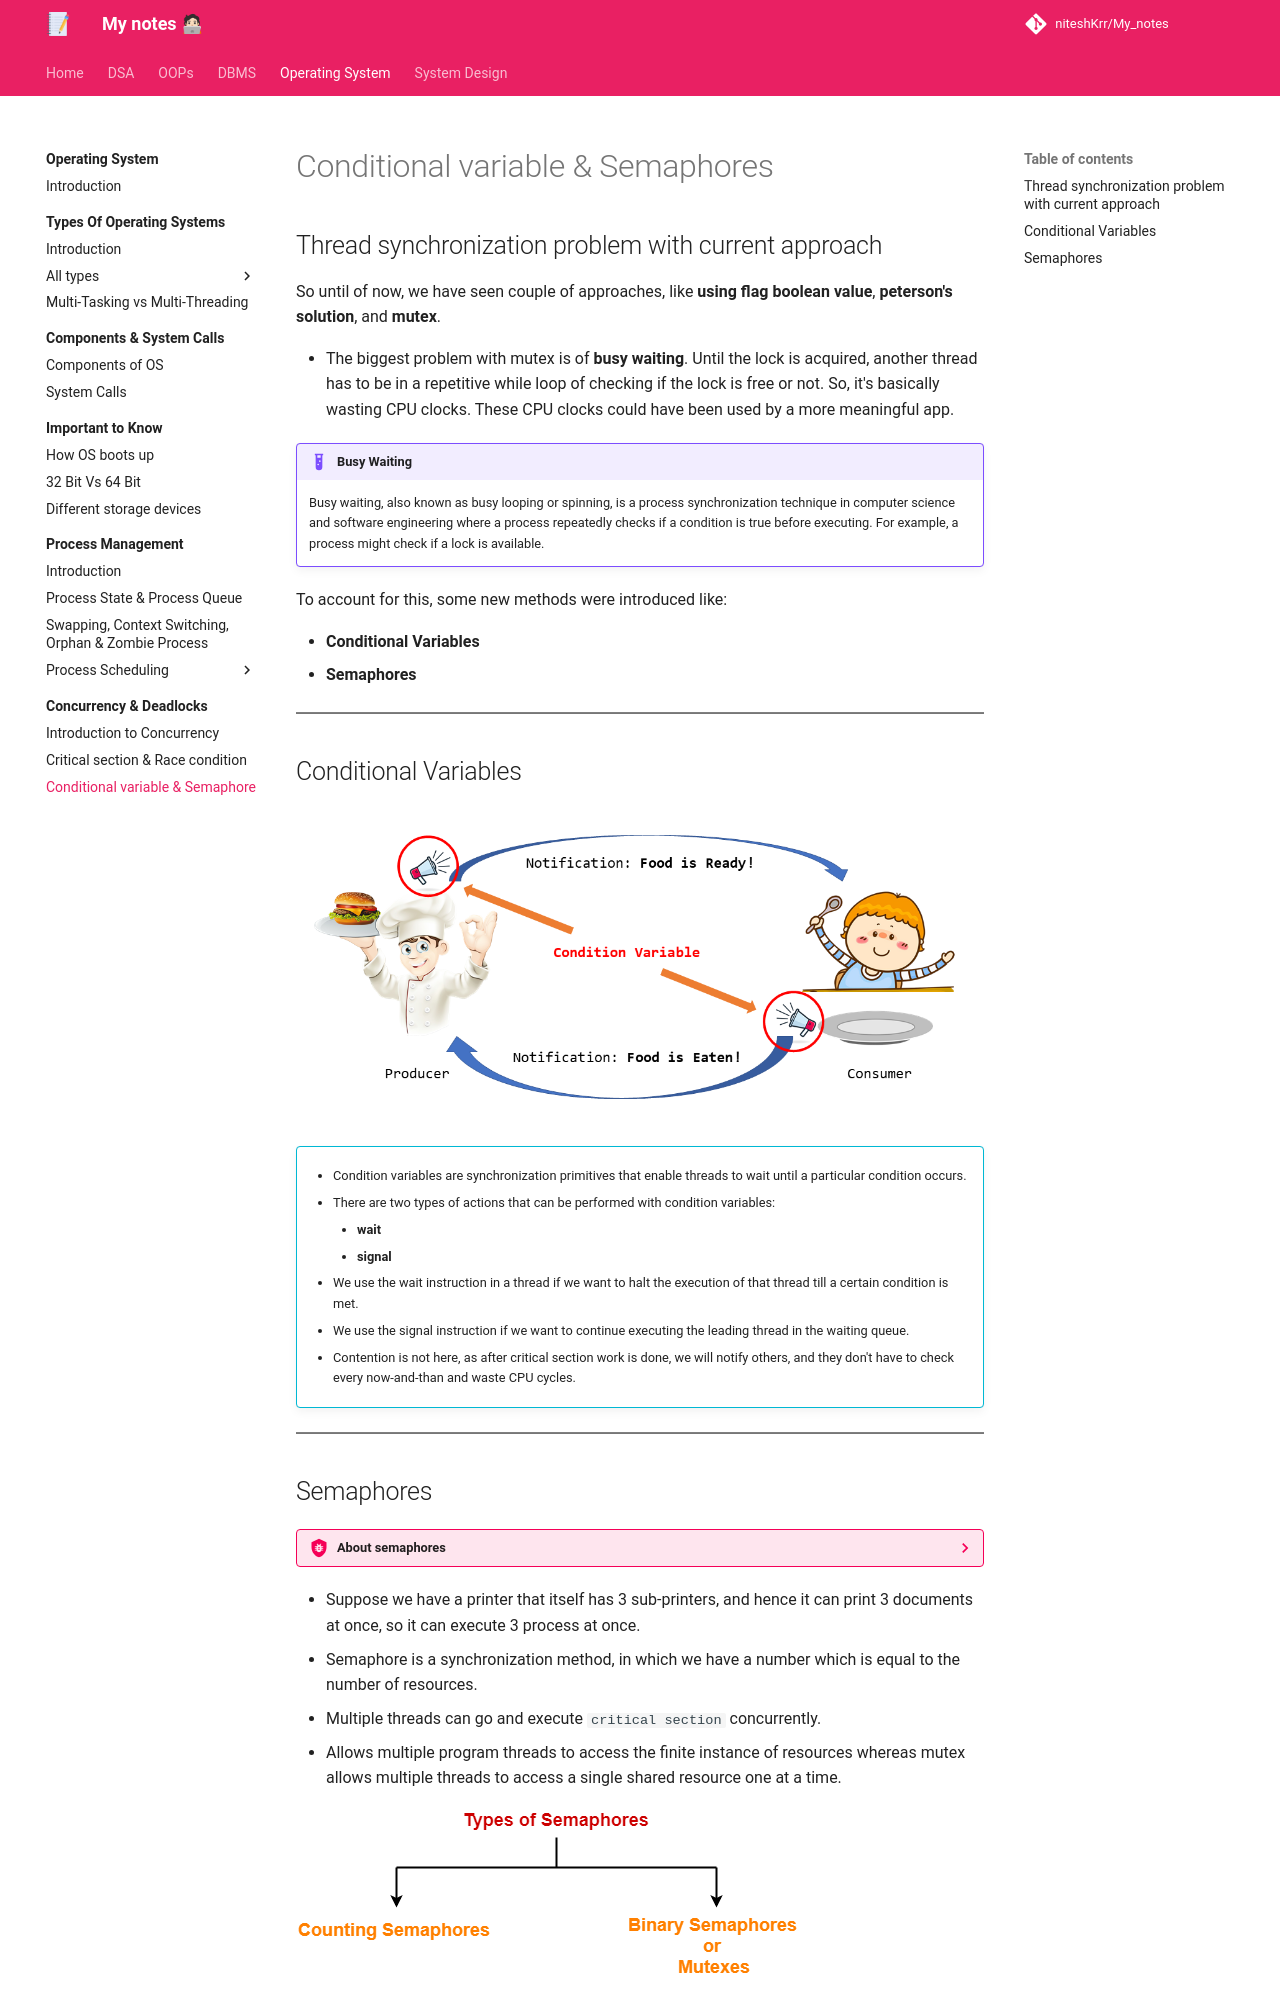

repository: niteshKrr/My_notes · page: operating_system/concurrency_and_deadlocks/Conditional_variable_Semaphore/index.html · generator: mkdocs

# Conditional variable & Semaphores

## Thread synchronization problem with current approach

So until of now, we have seen couple of approaches, like **using flag boolean value**, **peterson's solution**, and **mutex**.

- The biggest problem with mutex is of **busy waiting**. Until the lock is acquired, another thread has to be in a repetitive while loop of checking if the lock is free or not. So, it's basically wasting CPU clocks. These CPU clocks could have been used by a more meaningful app.

!!! example "**Busy Waiting**"
    Busy waiting, also known as busy looping or spinning, is a process synchronization technique in computer science and software engineering where a process repeatedly checks if a condition is true before executing. For example, a process might check if a lock is available.

To account for this, some new methods were introduced like:

- **Conditional Variables**
- **Semaphores**

---

## Conditional Variables

![loading...](../../images/operating_system/concurrency_and_deadlocks/condition_variable.png)

!!! info ""

    - Condition variables are synchronization primitives that enable threads to wait until a particular condition occurs.

    - There are two types of actions that can be performed with condition variables:
        - **wait**
        - **signal**
    
    - We use the wait instruction in a thread if we want to halt the execution of that thread till a certain condition is met.

    - We use the signal instruction if we want to continue executing the leading thread in the waiting queue.

    - Contention is not here, as after critical section work is done, we will notify others, and they don't have to check every now-and-than and waste CPU cycles.

---
